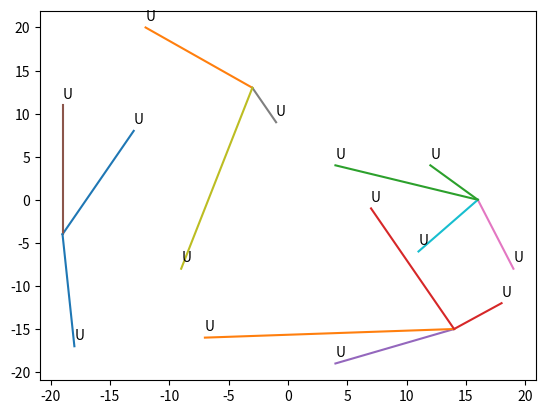

Source code (Python):
#!/usr/bin/env python
# coding=utf-8

import numpy as np
from scipy.optimize import linear_sum_assignment


# Recursive Hungarian Algorithm for Dynamic Environments
# 输入：无人机位置、目标位置，均为二维numpy
class RHA2:
    def __init__(self, agent_pos, task_pos):
        self.agent_pos = agent_pos
        self.task_pos = task_pos

        col = []
        for i in range(len(self.task_pos)):
            if all(self.task_pos[i] == np.array([-1, -1, -1])):
                col.append(i)
        self.task_pos = np.delete(self.task_pos, col, axis=0)

        self.m = len(self.agent_pos)
        self.n = len(self.task_pos)

    def deal(self):
        # 初始化
        max_mn = max(self.m, self.n)
        cost = np.zeros([max_mn, max_mn])
        for i in range(self.m):
            for j in range(self.n):
                cost[i][j] = np.linalg.norm(self.agent_pos[i]-self.task_pos[j])
        uavs_pos_record = []
        uavs_pos_record.append(self.agent_pos)

        # 开始
        if self.m < self.n:
            while self.m < self.n:
                # 添加虚拟agent，补齐cost矩阵
                for i in range(self.m, self.n):
                    for j in range(self.n):
                        cost[i][j] = 0x3f3f3f3f

                row_ind, col_ind = linear_sum_assignment(cost)
                self.agent_pos = self.task_pos[col_ind[:self.m]]   # 更新agent位置
                self.task_pos = np.delete(
                    self.task_pos, col_ind[:self.m], axis=0)     # 更新task
                self.n = self.n - self.m
                uavs_pos_record.append(self.agent_pos[:])

                # 更新代价矩阵
                max_mn = max(self.m, self.n)
                cost = np.zeros([max_mn, max_mn])
                for i in range(self.m):
                    for j in range(self.n):
                        cost[i][j] = np.linalg.norm(self.agent_pos[i]-self.task_pos[j])

            # 添加虚拟task，补齐cost矩阵
            for i in range(self.m):
                for j in range(self.n, self.m):
                    cost[i][j] = 0x3f3f3f3f

            row_ind, col_ind = linear_sum_assignment(cost)
            tmp = np.zeros(self.agent_pos.shape)
            for i in range(self.m):
                if col_ind[i] < self.n:
                    tmp[i] = self.task_pos[col_ind[i]]   # 更新agent位置
                else:
                    tmp[i] = self.agent_pos[i]
            # self.agent_pos = self.task_pos[col_ind[:self.m]]
            uavs_pos_record.append(tmp)
        
        else:
            k = self.m // self.n
            tmp = np.zeros(self.agent_pos.shape)
            for t in range(k):
                row_ind, col_ind = linear_sum_assignment(cost[t*self.n:(t+1)*self.n,:self.n])
                tmp[t*self.n:(t+1)*self.n] = self.task_pos[col_ind[:]]

            if self.m%self.n != 0:
                cost_res = np.zeros([self.n, self.n])
                cost_res[:self.m%self.n] = cost[k*self.n:, :self.n]
                cost_res[self.m%self.n:] = 0x3f3f3f3f * np.ones([self.n-self.m%self.n, self.n])
                row_ind, col_ind = linear_sum_assignment(cost_res)
                tmp[k*self.n:] = self.task_pos[col_ind[:self.m%self.n]]

            self.agent_pos = tmp
            uavs_pos_record.append(tmp)

        return uavs_pos_record


if __name__ == "__main__":
    import matplotlib.pyplot as plt
    task_pos = np.array([(-19, -4, 0), (-1, -1, -1), (-3, 13, 0), (14, -15, 0), (16, 0, 0)])
    agent_pos = np.array([(-13, 8, 0), (-12, 20, 0), (4, 4, 0), (18, -12, 0), (4, -19, 0),
                          (-19, 11, 0), (19, -8, 0), (-1, 9, 0), (-9, -8, 0), (11, -6, 0),
                          (-18, -17, 0), (-7, -16, 0), (12, 4, 0), (7, -1, 0)])
    m, n = len(agent_pos), len(task_pos)

    r = RHA2(agent_pos, task_pos)
    uavs_pos_record = r.deal()
    print(uavs_pos_record)
    path_len = len(uavs_pos_record)
    path_x = np.empty([m, path_len])
    path_y = np.empty([m, path_len])
    for i in range(path_len):
        for j in range(m):
            path_x[j][i] = uavs_pos_record[i][j][0]
            path_y[j][i] = uavs_pos_record[i][j][1]
    for i in range(m):
        plt.plot(path_x[i], path_y[i])
    for i in range(m):
        plt.annotate('U',
                     xy=(uavs_pos_record[0][i][0],
                         uavs_pos_record[0][i][1]), xycoords='data',
                     xytext=(0, +5), textcoords='offset points', fontsize=10)
    plt.show()